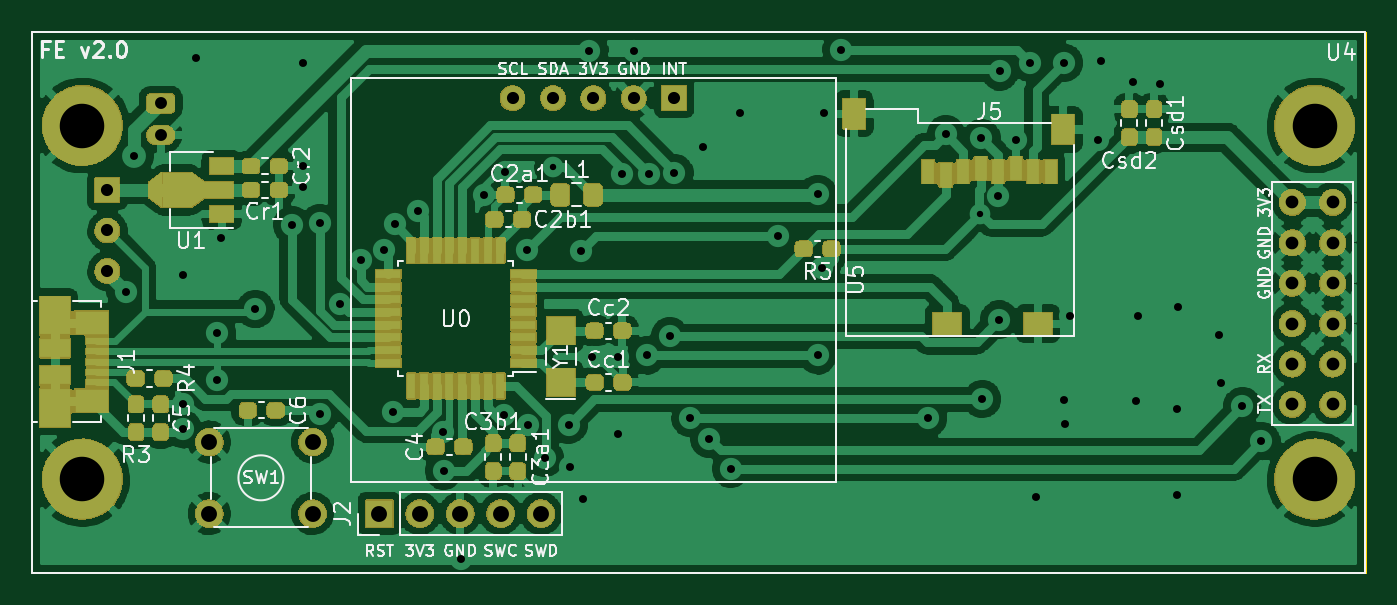
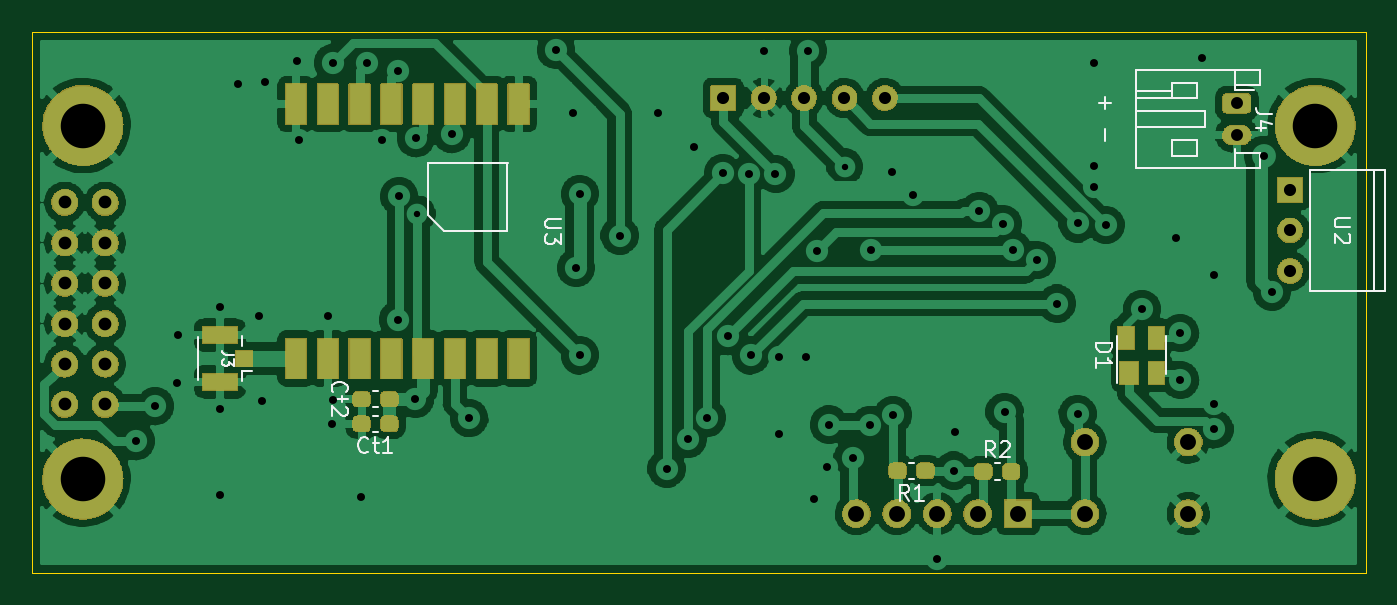
Circuit board: 10 layer files. Board 83.8 x 34.0 mm.
- drill: FE2.drl (2277 bytes)
- bottom_copper: FE2.gbl (218751 bytes)
- bottom_silk: FE2.gbo (8226 bytes)
- paste: FE2.gbp (6129 bytes)
- bottom_mask: FE2.gbs (132733 bytes)
- outline: FE2.gm1 (785 bytes)
- top_copper: FE2.gtl (223252 bytes)
- top_silk: FE2.gto (37663 bytes)
- paste: FE2.gtp (23193 bytes)
- top_mask: FE2.gts (210424 bytes)

=== drill: FE2.drl ===
M48
; DRILL file {KiCad 6.0.0-unknown-da645c5~86~ubuntu18.04.1} date mar 09 jul 2019 16:21:15 -04
; FORMAT={-:-/ absolute / inch / decimal}
; #@! TF.CreationDate,2019-07-09T16:21:15-04:00
; #@! TF.GenerationSoftware,Kicad,Pcbnew,6.0.0-unknown-da645c5~86~ubuntu18.04.1
FMAT,2
INCH
T1C0.0157
T2C0.0197
T3C0.0295
T4C0.0300
T5C0.0315
T6C0.0394
T7C0.1102
%
G90
G05
T1
X4.6713Y-1.8425
X5.7293Y-1.9587
T2
X3.6142Y-2.1516
X3.6339Y-1.815
X3.7559Y-2.1102
X3.7559Y-2.4291
X3.7559Y-2.4921
X3.7874Y-1.5728
X3.8406Y-2.2539
X3.8406Y-2.3701
X3.8504Y-2.0197
X3.935Y-2.1949
X4.0256Y-1.9862
X4.0531Y-1.5866
X4.0531Y-1.8406
X4.0531Y-1.8917
X4.0945Y-2.4547
X4.0947Y-1.9825
X4.1457Y-2.1811
X4.1956Y-2.073
X4.2539Y-2.0492
X4.2756Y-2.4488
X4.2795Y-1.9843
X4.3376Y-1.9513
X4.3992Y-2.4983
X4.4016Y-2.5945
X4.4429Y-2.812
X4.502Y-1.9114
X4.5512Y-2.4567
X4.5531Y-1.8543
X4.6063Y-2.0492
X4.6091Y-2.4815
X4.6516Y-2.563
X4.7106Y-2.4803
X4.7146Y-2.5866
X4.7402Y-2.0512
X4.7461Y-2.6634
X4.7618Y-1.5551
X4.7677Y-2.313
X4.8327Y-2.313
X4.8327Y-2.5039
X4.8425Y-1.8602
X4.872Y-1.5551
X4.9035Y-2.3091
X4.9087Y-1.8595
X4.9606Y-2.2618
X4.9724Y-1.8583
X5.0118Y-2.4636
X5.0433Y-1.7933
X5.0591Y-2.5157
X5.1122Y-2.5896
X5.1339Y-1.7087
X5.2283Y-2.0128
X5.3268Y-1.9094
X5.3268Y-2.3091
X5.3366Y-2.0925
X5.3425Y-1.7087
X5.3858Y-1.5531
X5.6004Y-2.4646
X5.6437Y-1.7618
X5.7323Y-1.7717
X5.7343Y-2.4173
X5.7736Y-1.9154
X5.7766Y-2.2205
X5.7776Y-1.6063
X5.8169Y-1.7756
X5.8524Y-1.5846
X5.8681Y-2.6594
X5.937Y-1.5846
X5.937Y-2.4193
X5.939Y-2.4783
X5.9508Y-2.2126
X6.0217Y-1.7756
X6.0276Y-1.5807
X6.1063Y-1.6319
X6.1142Y-2.4232
X6.1201Y-2.2126
X6.1732Y-1.6378
X6.2165Y-2.4429
X6.2165Y-2.6555
X6.2185Y-2.189
X6.3209Y-2.2579
X6.3248Y-2.378
X6.378Y-2.435
X6.4252Y-2.5217
T3
X3.7008Y-1.685
X3.7008Y-1.7638
T4
X4.5717Y-1.672
X4.6717Y-1.672
X4.7717Y-1.672
X4.8717Y-1.672
X4.9717Y-1.672
X3.5689Y-1.9
X3.5689Y-2.0
X3.5689Y-2.1
T5
X6.5018Y-1.9303
X6.5018Y-2.0303
X6.5018Y-2.1303
X6.5018Y-2.2303
X6.5018Y-2.3303
X6.5018Y-2.4303
X6.6018Y-1.9303
X6.6018Y-2.0303
X6.6018Y-2.1303
X6.6018Y-2.2303
X6.6018Y-2.3303
X6.6018Y-2.4303
T6
X4.2421Y-2.7008
X4.3421Y-2.7008
X4.4421Y-2.7008
X4.5421Y-2.7008
X4.6421Y-2.7008
X3.8209Y-2.5236
X3.8209Y-2.7008
X4.0768Y-2.5236
X4.0768Y-2.7008
T7
X3.5065Y-1.7402
X3.5065Y-2.6154
X6.5569Y-1.7402
X6.5569Y-2.6154
T0
M30

=== bottom_copper: FE2.gbl (218751 bytes, source omitted) ===
=== bottom_silk: FE2.gbo (8226 bytes, source omitted) ===
=== paste: FE2.gbp ===
G04 #@! TF.GenerationSoftware,KiCad,Pcbnew,6.0.0-unknown-da645c5~86~ubuntu18.04.1*
G04 #@! TF.CreationDate,2019-07-09T16:21:19-04:00*
G04 #@! TF.ProjectId,Femtosat,46656d74-6f73-4617-942e-6b696361645f,rev?*
G04 #@! TF.SameCoordinates,Original*
G04 #@! TF.FileFunction,Paste,Bot*
G04 #@! TF.FilePolarity,Positive*
%FSLAX46Y46*%
G04 Gerber Fmt 4.6, Leading zero omitted, Abs format (unit mm)*
G04 Created by KiCad (PCBNEW 6.0.0-unknown-da645c5~86~ubuntu18.04.1) date 2019-07-09 16:21:19*
%MOMM*%
%LPD*%
G04 APERTURE LIST*
%ADD10R,2.200000X1.050000*%
%ADD11R,1.050000X1.000000*%
%ADD12R,1.000000X1.400000*%
%ADD13R,1.200000X1.400000*%
%ADD14C,0.100000*%
%ADD15C,0.950000*%
%ADD16R,1.300000X2.500000*%
G04 APERTURE END LIST*
D10*
X157925000Y-60325000D03*
D11*
X156400000Y-58850000D03*
D10*
X157925000Y-57375000D03*
D12*
X100950000Y-57550000D03*
X99050000Y-57550000D03*
X99050000Y-59750000D03*
D13*
X100770000Y-59750000D03*
D14*
G36*
X108553387Y-65493079D02*
G01*
X108630438Y-65544562D01*
X108681921Y-65621613D01*
X108700000Y-65712500D01*
X108700000Y-66187500D01*
X108681921Y-66278387D01*
X108630438Y-66355438D01*
X108553387Y-66406921D01*
X108462500Y-66425000D01*
X107887500Y-66425000D01*
X107796613Y-66406921D01*
X107719562Y-66355438D01*
X107668079Y-66278387D01*
X107650000Y-66187500D01*
X107650000Y-65712500D01*
X107668079Y-65621613D01*
X107719562Y-65544562D01*
X107796613Y-65493079D01*
X107887500Y-65475000D01*
X108462500Y-65475000D01*
X108553387Y-65493079D01*
X108553387Y-65493079D01*
G37*
D15*
X108175000Y-65950000D03*
D14*
G36*
X110303387Y-65493079D02*
G01*
X110380438Y-65544562D01*
X110431921Y-65621613D01*
X110450000Y-65712500D01*
X110450000Y-66187500D01*
X110431921Y-66278387D01*
X110380438Y-66355438D01*
X110303387Y-66406921D01*
X110212500Y-66425000D01*
X109637500Y-66425000D01*
X109546613Y-66406921D01*
X109469562Y-66355438D01*
X109418079Y-66278387D01*
X109400000Y-66187500D01*
X109400000Y-65712500D01*
X109418079Y-65621613D01*
X109469562Y-65544562D01*
X109546613Y-65493079D01*
X109637500Y-65475000D01*
X110212500Y-65475000D01*
X110303387Y-65493079D01*
X110303387Y-65493079D01*
G37*
D15*
X109925000Y-65950000D03*
D14*
G36*
X115703387Y-65443079D02*
G01*
X115780438Y-65494562D01*
X115831921Y-65571613D01*
X115850000Y-65662500D01*
X115850000Y-66137500D01*
X115831921Y-66228387D01*
X115780438Y-66305438D01*
X115703387Y-66356921D01*
X115612500Y-66375000D01*
X115037500Y-66375000D01*
X114946613Y-66356921D01*
X114869562Y-66305438D01*
X114818079Y-66228387D01*
X114800000Y-66137500D01*
X114800000Y-65662500D01*
X114818079Y-65571613D01*
X114869562Y-65494562D01*
X114946613Y-65443079D01*
X115037500Y-65425000D01*
X115612500Y-65425000D01*
X115703387Y-65443079D01*
X115703387Y-65443079D01*
G37*
D15*
X115325000Y-65900000D03*
D14*
G36*
X113953387Y-65443079D02*
G01*
X114030438Y-65494562D01*
X114081921Y-65571613D01*
X114100000Y-65662500D01*
X114100000Y-66137500D01*
X114081921Y-66228387D01*
X114030438Y-66305438D01*
X113953387Y-66356921D01*
X113862500Y-66375000D01*
X113287500Y-66375000D01*
X113196613Y-66356921D01*
X113119562Y-66305438D01*
X113068079Y-66228387D01*
X113050000Y-66137500D01*
X113050000Y-65662500D01*
X113068079Y-65571613D01*
X113119562Y-65494562D01*
X113196613Y-65443079D01*
X113287500Y-65425000D01*
X113862500Y-65425000D01*
X113953387Y-65443079D01*
X113953387Y-65443079D01*
G37*
D15*
X113575000Y-65900000D03*
D16*
X139150000Y-58850000D03*
X141150000Y-58850000D03*
X143150000Y-58850000D03*
X145150000Y-58850000D03*
X147150000Y-58850000D03*
X149150000Y-58850000D03*
X151150000Y-58850000D03*
X153150000Y-58850000D03*
X153150000Y-42850000D03*
X151150000Y-42850000D03*
X149150000Y-42850000D03*
X147150000Y-42850000D03*
X145150000Y-42850000D03*
X143150000Y-42850000D03*
X141150000Y-42850000D03*
X139150000Y-42850000D03*
D14*
G36*
X147653387Y-60943079D02*
G01*
X147730438Y-60994562D01*
X147781921Y-61071613D01*
X147800000Y-61162500D01*
X147800000Y-61637500D01*
X147781921Y-61728387D01*
X147730438Y-61805438D01*
X147653387Y-61856921D01*
X147562500Y-61875000D01*
X146987500Y-61875000D01*
X146896613Y-61856921D01*
X146819562Y-61805438D01*
X146768079Y-61728387D01*
X146750000Y-61637500D01*
X146750000Y-61162500D01*
X146768079Y-61071613D01*
X146819562Y-60994562D01*
X146896613Y-60943079D01*
X146987500Y-60925000D01*
X147562500Y-60925000D01*
X147653387Y-60943079D01*
X147653387Y-60943079D01*
G37*
D15*
X147275000Y-61400000D03*
D14*
G36*
X149403387Y-60943079D02*
G01*
X149480438Y-60994562D01*
X149531921Y-61071613D01*
X149550000Y-61162500D01*
X149550000Y-61637500D01*
X149531921Y-61728387D01*
X149480438Y-61805438D01*
X149403387Y-61856921D01*
X149312500Y-61875000D01*
X148737500Y-61875000D01*
X148646613Y-61856921D01*
X148569562Y-61805438D01*
X148518079Y-61728387D01*
X148500000Y-61637500D01*
X148500000Y-61162500D01*
X148518079Y-61071613D01*
X148569562Y-60994562D01*
X148646613Y-60943079D01*
X148737500Y-60925000D01*
X149312500Y-60925000D01*
X149403387Y-60943079D01*
X149403387Y-60943079D01*
G37*
D15*
X149025000Y-61400000D03*
D14*
G36*
X147653387Y-62493079D02*
G01*
X147730438Y-62544562D01*
X147781921Y-62621613D01*
X147800000Y-62712500D01*
X147800000Y-63187500D01*
X147781921Y-63278387D01*
X147730438Y-63355438D01*
X147653387Y-63406921D01*
X147562500Y-63425000D01*
X146987500Y-63425000D01*
X146896613Y-63406921D01*
X146819562Y-63355438D01*
X146768079Y-63278387D01*
X146750000Y-63187500D01*
X146750000Y-62712500D01*
X146768079Y-62621613D01*
X146819562Y-62544562D01*
X146896613Y-62493079D01*
X146987500Y-62475000D01*
X147562500Y-62475000D01*
X147653387Y-62493079D01*
X147653387Y-62493079D01*
G37*
D15*
X147275000Y-62950000D03*
D14*
G36*
X149403387Y-62493079D02*
G01*
X149480438Y-62544562D01*
X149531921Y-62621613D01*
X149550000Y-62712500D01*
X149550000Y-63187500D01*
X149531921Y-63278387D01*
X149480438Y-63355438D01*
X149403387Y-63406921D01*
X149312500Y-63425000D01*
X148737500Y-63425000D01*
X148646613Y-63406921D01*
X148569562Y-63355438D01*
X148518079Y-63278387D01*
X148500000Y-63187500D01*
X148500000Y-62712500D01*
X148518079Y-62621613D01*
X148569562Y-62544562D01*
X148646613Y-62493079D01*
X148737500Y-62475000D01*
X149312500Y-62475000D01*
X149403387Y-62493079D01*
X149403387Y-62493079D01*
G37*
D15*
X149025000Y-62950000D03*
M02*

=== bottom_mask: FE2.gbs (132733 bytes, source omitted) ===
=== outline: FE2.gm1 ===
G04 #@! TF.GenerationSoftware,KiCad,Pcbnew,6.0.0-unknown-da645c5~86~ubuntu18.04.1*
G04 #@! TF.CreationDate,2019-07-09T16:21:19-04:00*
G04 #@! TF.ProjectId,Femtosat,46656d74-6f73-4617-942e-6b696361645f,rev?*
G04 #@! TF.SameCoordinates,Original*
G04 #@! TF.FileFunction,Profile,NP*
%FSLAX46Y46*%
G04 Gerber Fmt 4.6, Leading zero omitted, Abs format (unit mm)*
G04 Created by KiCad (PCBNEW 6.0.0-unknown-da645c5~86~ubuntu18.04.1) date 2019-07-09 16:21:19*
%MOMM*%
%LPD*%
G04 APERTURE LIST*
%ADD10C,0.050000*%
G04 APERTURE END LIST*
D10*
X169750000Y-72350000D02*
X169750000Y-72300000D01*
X85900000Y-72350000D02*
X169750000Y-72350000D01*
X85900000Y-38300000D02*
X85900000Y-72350000D01*
X169750000Y-38300000D02*
X85900000Y-38300000D01*
X169750000Y-72300000D02*
X169750000Y-38300000D01*
M02*

=== top_copper: FE2.gtl (223252 bytes, source omitted) ===
=== top_silk: FE2.gto (37663 bytes, source omitted) ===
=== paste: FE2.gtp (23193 bytes, source omitted) ===
=== top_mask: FE2.gts (210424 bytes, source omitted) ===
